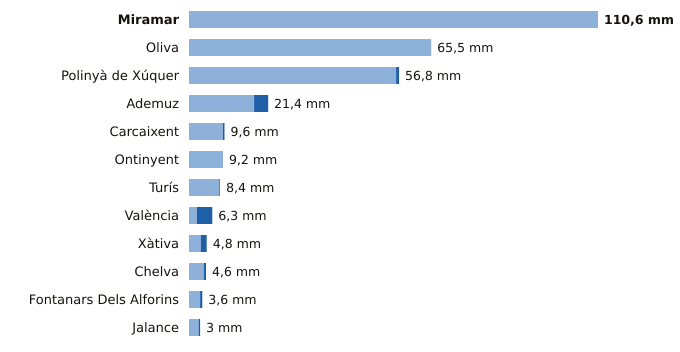

Values plotted in this chart, from the file beside it:
estacion, provincia, indicativo, mm_6_dias_anteriores, mm_hoy, mm_7_dias, horas_de_hoy
Miramar, Valencia, 8058Y, 110.6, 0.0, 110.6, 11
Oliva, Valencia, 8058X, 65.5, 0.0, 65.5, 11
Polinyà de Xúquer, Valencia, 8325X, 56.0, 0.8, 56.8, 11
Ademuz, Valencia, 8381X, 17.6, 3.8, 21.4, 9
Carcaixent, Valencia, 8300X, 9.2, 0.4, 9.6, 10
Ontinyent, Valencia, 8283X, 9.2, 0.0, 9.2, 8
Turís, Valencia, 8337X, 8.2, 0.2, 8.4, 8
València, Valencia, 8416, 2.1, 4.2, 6.3, 11
Xàtiva, Valencia, 8293X, 3.2, 1.6, 4.8, 11
Chelva, Valencia, 8395X, 4.0, 0.6, 4.6, 11
Fontanars Dels Alforins, Valencia, 8005X, 3.0, 0.6, 3.6, 11
Jalance, Valencia, 8193E, 2.6, 0.4, 3.0, 9
